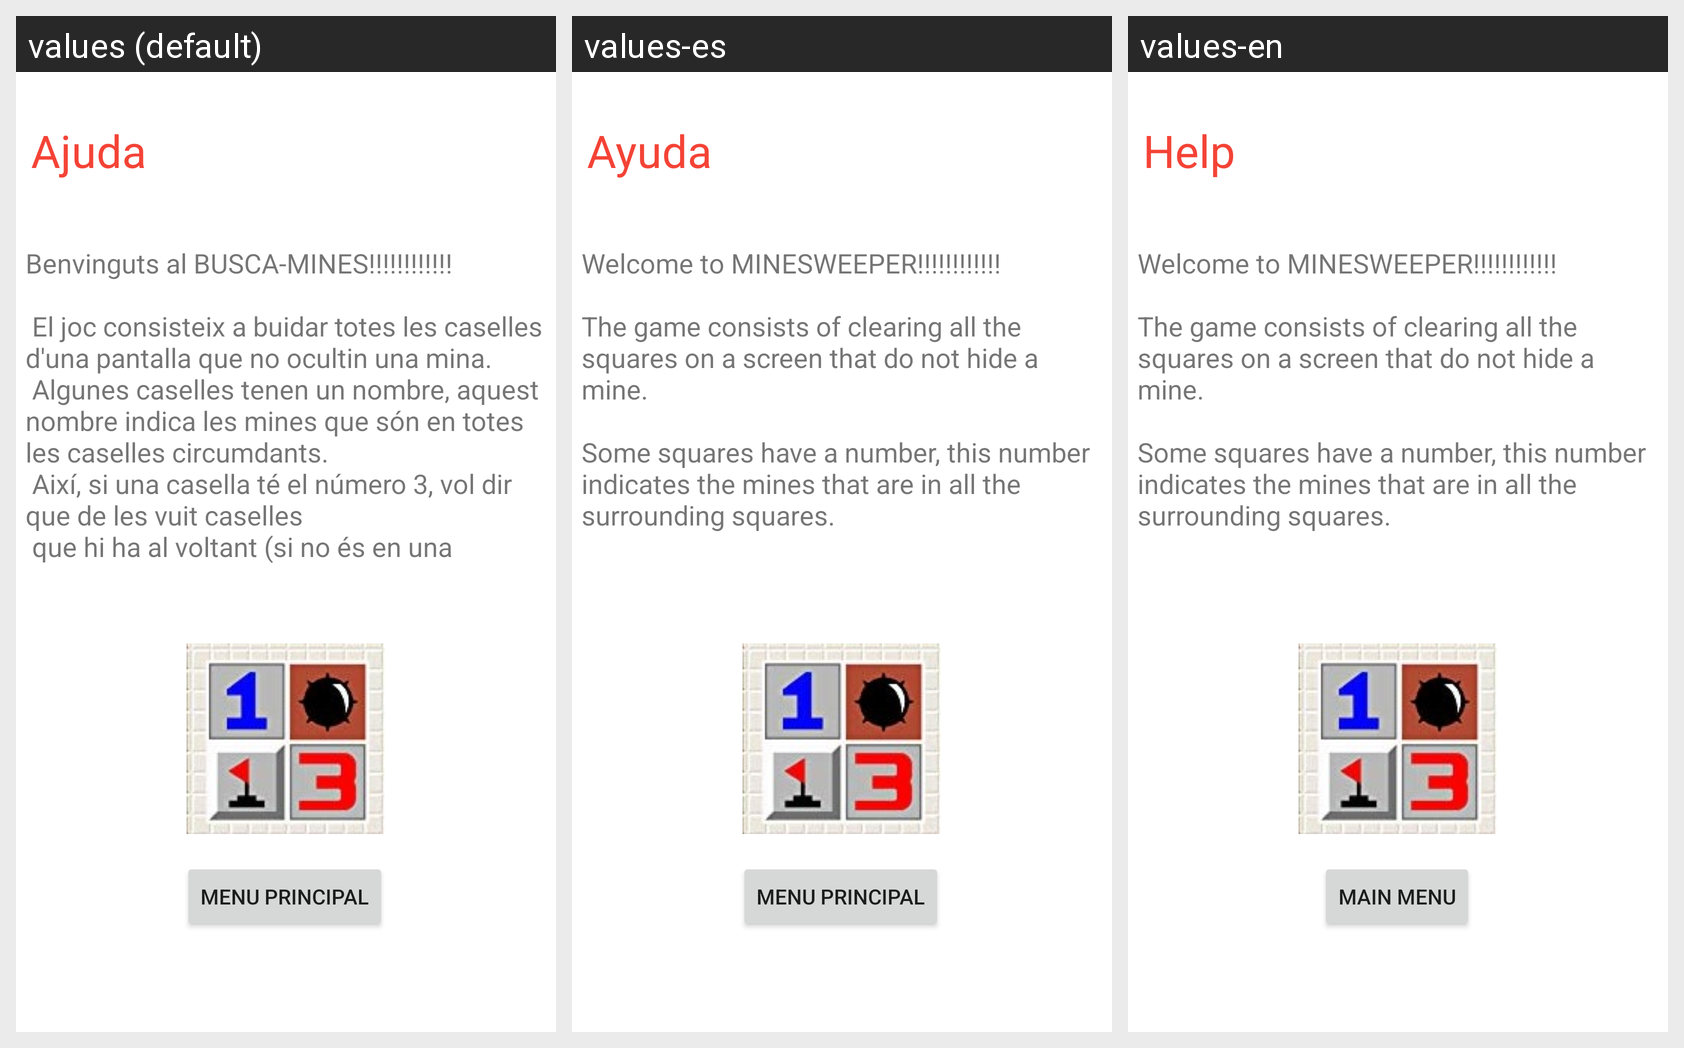

Locale-by-locale string values for the Android screen shown in this grid:
Android screen res/layout/activity_help.xml rendered under 3 locales, left to right: values (default), values-es, values-en. Device: Nexus 5 (rendered at 1080×1920; each locale shown at half size, 540×960, under a caption strip naming it); theme Theme.Buscamines2.
Strings drawn on this screen, with the default value and each locale's value (text and hints the layout hard-codes, and strings that could not be matched under every locale, appear in the picture but are not listed):

helpPageTitle
  values: Ajuda
  values-es: Ayuda
  values-en: Help

generic_text
  values: Benvinguts al BUSCA-MINES!!!!!!!!!!!!
       
       El joc consisteix a buidar totes les caselles d'una pantalla que no ocultin una mina.
       Algunes caselles tenen un nombre, aquest nombre indica les mines que són en totes les caselles circumdants.
       Així, si una casella té el número 3, vol dir que de les vuit caselles
       que hi ha al voltant (si no és en una cantonada o vora) hi ha 3 amb mines i 5 sense mines.
       …[clipped]
  values-es: Welcome to MINESWEEPER!!!!!!!!!!!!
      
      The game consists of clearing all the squares on a screen that do not hide a mine.
      
      Some squares have a number, this number indicates the mines that are in all the surrounding squares.
      
      Thus, if a square has the number 3, it means that of the eight squares around it(if it is not in a corner or edge) there are 3 with mines and 5 without mines.
      
      If an unnumbered …[clipped]
  values-en: Welcome to MINESWEEPER!!!!!!!!!!!!
      
      The game consists of clearing all the squares on a screen that do not hide a mine.
      
      Some squares have a number, this number indicates the mines that are in all the surrounding squares.
      
      Thus, if a square has the number 3, it means that of the eight squares around it(if it is not in a corner or edge) there are 3 with mines and 5 without mines.
      
      If an unnumbered …[clipped]

main_button_text
  values: Menu principal
  values-es: Menu principal
  values-en: Main menu
